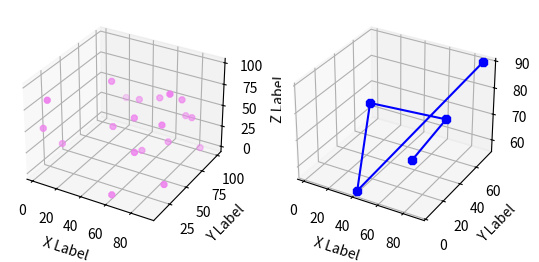

Here is the Python script that generated this plot:
import matplotlib.pyplot as pyplot
from mpl_toolkits.mplot3d import Axes3D
import numpy 

numpy.random.seed( 25461874 )
def randrange(n, vmin, vmax):
    return (vmax - vmin)*numpy.random.rand(n) + vmin
kolory=['violet','brown','cyan','orange','red','blue']
markery=['X','$...$','d','*','8','p']
fig = pyplot.figure()
ax = fig.add_subplot( 121 , projection = '3d' )
n=20
xs = randrange(n, 0 , 100 )
ys = randrange(n, 0 , 100 )
zs = randrange(n, 0 , 100 )
ax.scatter(xs, ys, zs, c =kolory[int(numpy.random.randint(0,len(kolory)))], marker =markery[int(numpy.random.randint(0,len(markery)))])
ax.set_xlabel( 'X Label' )
ax.set_ylabel( 'Y Label' )
ax.set_zlabel( 'Z Label' )
ax = fig.add_subplot( 122 , projection = '3d' )
n=5
xs = randrange(n, 0 , 100 )
ys = randrange(n, 0 , 100 )
zs = randrange(n, 0 , 100 )
ax.plot(xs, ys, zs, c =kolory[int(numpy.random.randint(0,len(kolory)))], marker =markery[int(numpy.random.randint(0,len(markery)))])
ax.set_xlabel( 'X Label' )
ax.set_ylabel( 'Y Label' )
ax.set_zlabel( 'Z Label' )
pyplot.show()